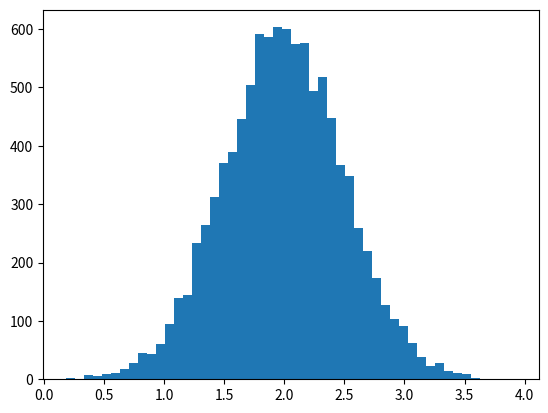

Reproduce this figure in Python. (Note: this script raises an exception after producing the figure.)
import numpy as np
import matplotlib.pyplot as plt

# Build a vector of 10000 normal deviates with variance 0.5^2 and mean 2
mu, sigma = 2, 0.5
v = np.random.normal(mu, sigma, 10000)
# Plot a normalized histogram with 50 bins
plt.hist(v, bins=50, normed=1)      # matplotlib version (plot)
plt.show()

# Compute the histogram with numpy and then plot it
(n, bins) = np.histogram(v, bins=50, normed=True)   # NumPy version (no plot)
plt.plot(.5 * (bins[1:] + bins[:-1]), n)
plt.show()
